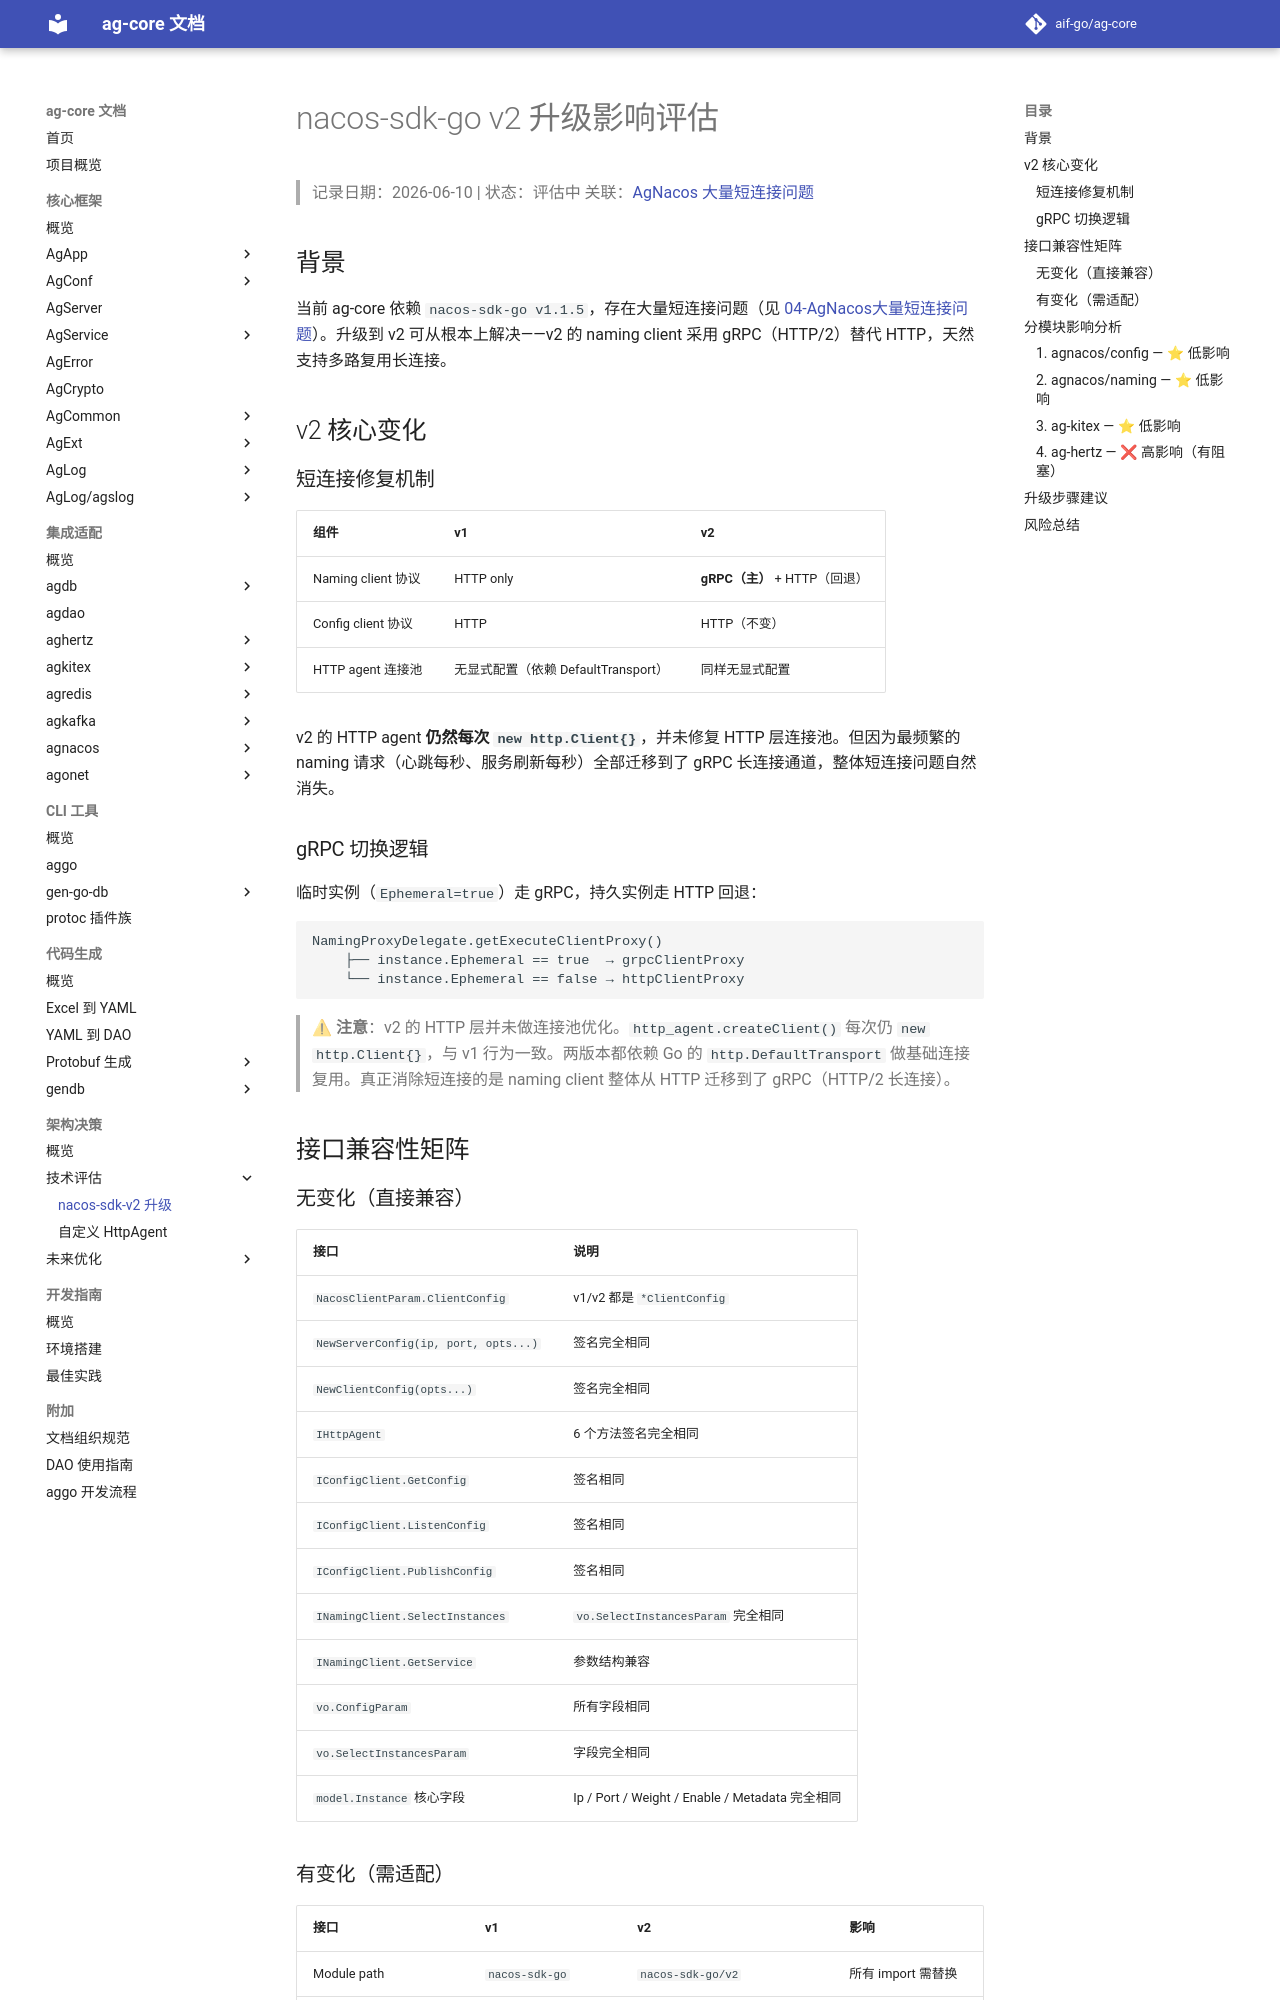

repository: aif-go/ag-core-docs · page: 架构决策/技术评估/01-nacos-sdk-v2升级评估/index.html · generator: mkdocs

---
tags:
  - ag-core
  - future
  - agnacos
  - optimization
  - nacos
  - upgrade
---

# nacos-sdk-go v2 升级影响评估

> 记录日期：2026-06-10 | 状态：评估中
> 关联：[AgNacos 大量短连接问题](../未来优化/04-AgNacos大量短连接问题.md)

## 背景

当前 ag-core 依赖 `nacos-sdk-go v1.1.5`，存在大量短连接问题（见 [04-AgNacos大量短连接问题](../未来优化/04-AgNacos大量短连接问题.md)）。升级到 v2 可从根本上解决——v2 的 naming client 采用 gRPC（HTTP/2）替代 HTTP，天然支持多路复用长连接。

## v2 核心变化

### 短连接修复机制

| 组件 | v1 | v2 |
|------|----|----|
| Naming client 协议 | HTTP only | **gRPC（主）** + HTTP（回退） |
| Config client 协议 | HTTP | HTTP（不变） |
| HTTP agent 连接池 | 无显式配置（依赖 DefaultTransport） | 同样无显式配置 |

v2 的 HTTP agent **仍然每次 `new http.Client{}`**，并未修复 HTTP 层连接池。但因为最频繁的 naming 请求（心跳每秒、服务刷新每秒）全部迁移到了 gRPC 长连接通道，整体短连接问题自然消失。

### gRPC 切换逻辑

临时实例（`Ephemeral=true`）走 gRPC，持久实例走 HTTP 回退：
```
NamingProxyDelegate.getExecuteClientProxy()
    ├── instance.Ephemeral == true  → grpcClientProxy
    └── instance.Ephemeral == false → httpClientProxy
```

> ⚠ **注意**：v2 的 HTTP 层并未做连接池优化。`http_agent.createClient()` 每次仍 `new http.Client{}`，与 v1 行为一致。两版本都依赖 Go 的 `http.DefaultTransport` 做基础连接复用。真正消除短连接的是 naming client 整体从 HTTP 迁移到了 gRPC（HTTP/2 长连接）。

## 接口兼容性矩阵

### 无变化（直接兼容）

| 接口 | 说明 |
|------|------|
| `NacosClientParam.ClientConfig` | v1/v2 都是 `*ClientConfig` |
| `NewServerConfig(ip, port, opts...)` | 签名完全相同 |
| `NewClientConfig(opts...)` | 签名完全相同 |
| `IHttpAgent` | 6 个方法签名完全相同 |
| `IConfigClient.GetConfig` | 签名相同 |
| `IConfigClient.ListenConfig` | 签名相同 |
| `IConfigClient.PublishConfig` | 签名相同 |
| `INamingClient.SelectInstances` | `vo.SelectInstancesParam` 完全相同 |
| `INamingClient.GetService` | 参数结构兼容 |
| `vo.ConfigParam` | 所有字段相同 |
| `vo.SelectInstancesParam` | 字段完全相同 |
| `model.Instance` 核心字段 | Ip / Port / Weight / Enable / Metadata 完全相同 |
